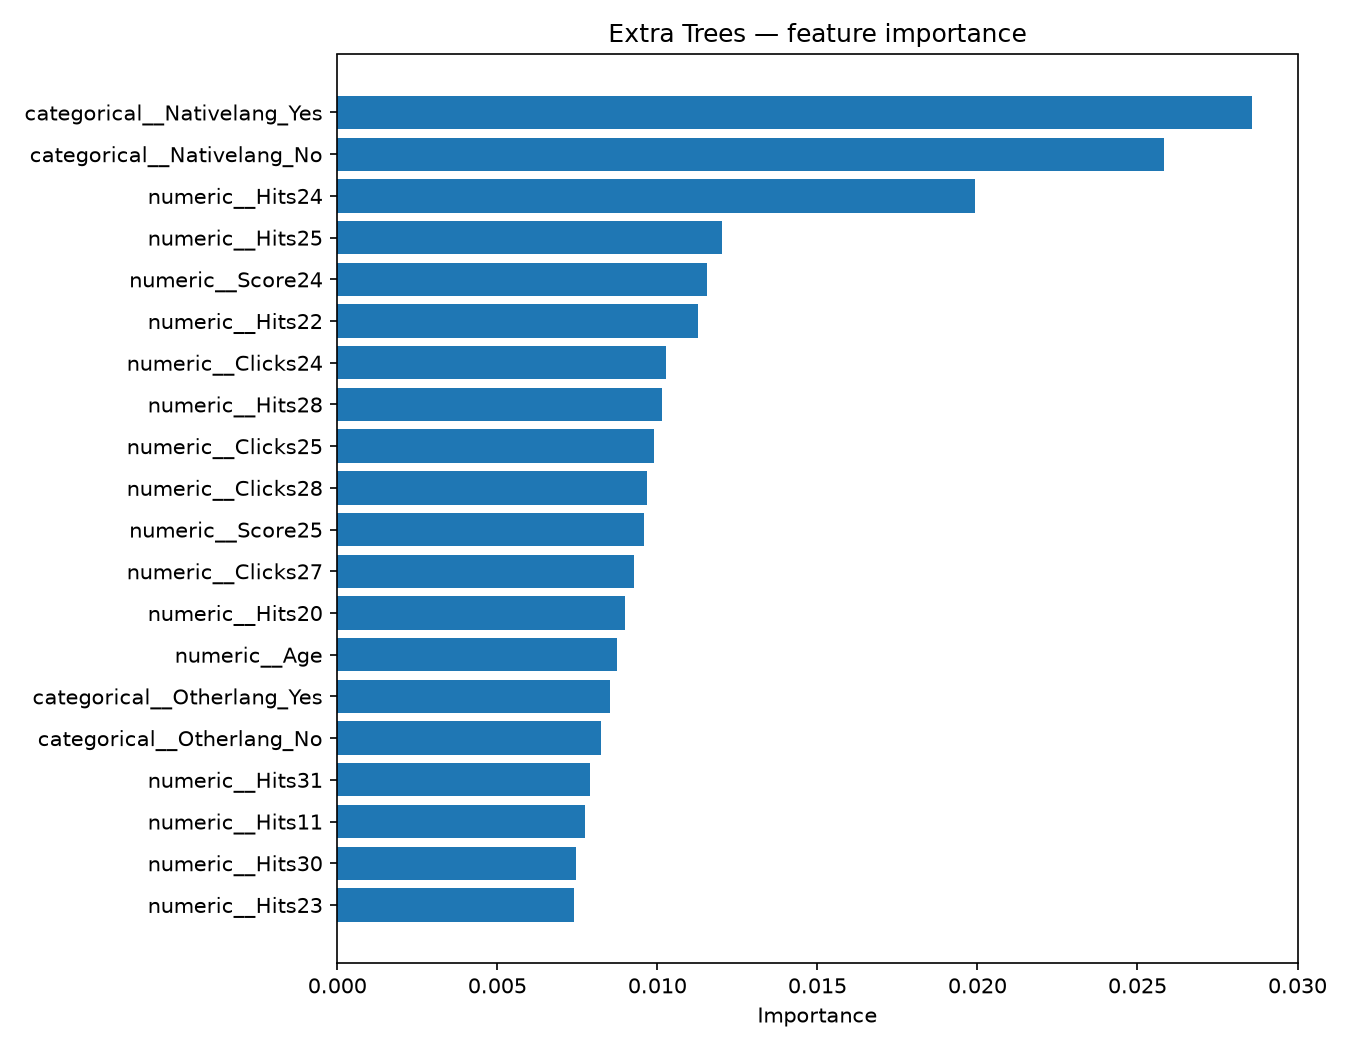

The table this chart was drawn from, first rows:
feature, importance
categorical__Nativelang_Yes, 0.02857
categorical__Nativelang_No, 0.02582
numeric__Hits24, 0.01993
numeric__Hits25, 0.01202
numeric__Score24, 0.01154
numeric__Hits22, 0.01126
numeric__Clicks24, 0.01026
numeric__Hits28, 0.01014
numeric__Clicks25, 0.009906
numeric__Clicks28, 0.009664
numeric__Score25, 0.009589
numeric__Clicks27, 0.009266
numeric__Hits20, 0.008974
numeric__Age, 0.008747
categorical__Otherlang_Yes, 0.008535
categorical__Otherlang_No, 0.00825
numeric__Hits31, 0.0079
numeric__Hits11, 0.007742
numeric__Hits30, 0.00745
numeric__Hits23, 0.007407
numeric__Score30, 0.007101
numeric__Hits27, 0.007067
numeric__Hits26, 0.006866
numeric__Clicks3, 0.006851
numeric__Hits12, 0.006826
numeric__Clicks30, 0.006814
numeric__Hits19, 0.006715
numeric__Clicks32, 0.00671
numeric__Score22, 0.006545
numeric__Hits9, 0.006498
numeric__Clicks29, 0.006445
numeric__Score28, 0.006399
numeric__Hits16, 0.006356
numeric__Clicks2, 0.006273
numeric__Score20, 0.006225
numeric__Hits5, 0.006168
numeric__Hits13, 0.00615
numeric__Clicks22, 0.006085
numeric__Hits8, 0.006038
numeric__Hits17, 0.005794
numeric__Hits2, 0.005725
numeric__Hits4, 0.005711
numeric__Clicks4, 0.00567
numeric__Score16, 0.005664
numeric__Score26, 0.005603
numeric__Hits18, 0.005572
numeric__Score12, 0.005572
numeric__Clicks26, 0.005443
numeric__Hits14, 0.005429
numeric__Clicks20, 0.005418
numeric__Hits15, 0.005414
numeric__Score11, 0.005369
numeric__Clicks31, 0.005317
numeric__Misses30, 0.005308
numeric__Misses29, 0.005248
numeric__Score27, 0.005247
numeric__Score14, 0.005206
numeric__Score23, 0.005197
numeric__Clicks23, 0.005127
numeric__Clicks11, 0.005099
... 141 more rows
